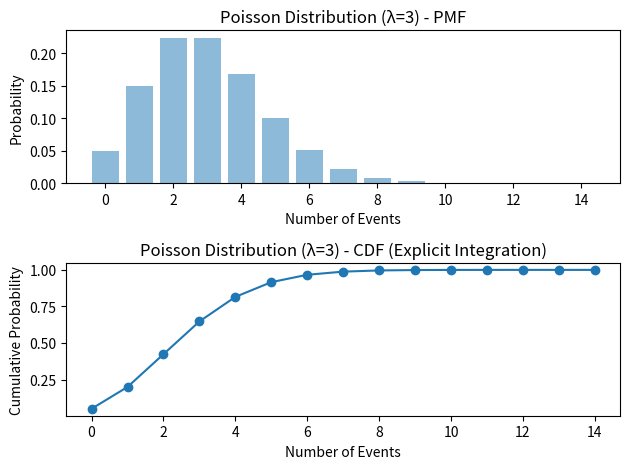

Reproduce this figure in Python.
import numpy as np
import matplotlib.pyplot as plt
from scipy import special

# Set the lambda parameter for the Poisson distribution
lambda_param = 3

# Generate a range of x values
x = np.arange(0, 15)

# Calculate the probability mass function (PMF) using the Poisson formula
pmf = np.exp(-lambda_param) * (lambda_param ** x.astype(int)) / special.factorial(x)

# Calculate the cumulative probabilities iteratively
cdf = np.cumsum(pmf)

# Plot the PMF
plt.subplot(2, 1, 1)
plt.bar(x, pmf, alpha=0.5)
plt.xlabel('Number of Events')
plt.ylabel('Probability')
plt.title('Poisson Distribution (λ=3) - PMF')

# Plot the cumulative probabilities
plt.subplot(2, 1, 2)
plt.plot(x, cdf, '-o')
plt.xlabel('Number of Events')
plt.ylabel('Cumulative Probability')
plt.title('Poisson Distribution (λ=3) - CDF (Explicit Integration)')

plt.tight_layout()
plt.show()
